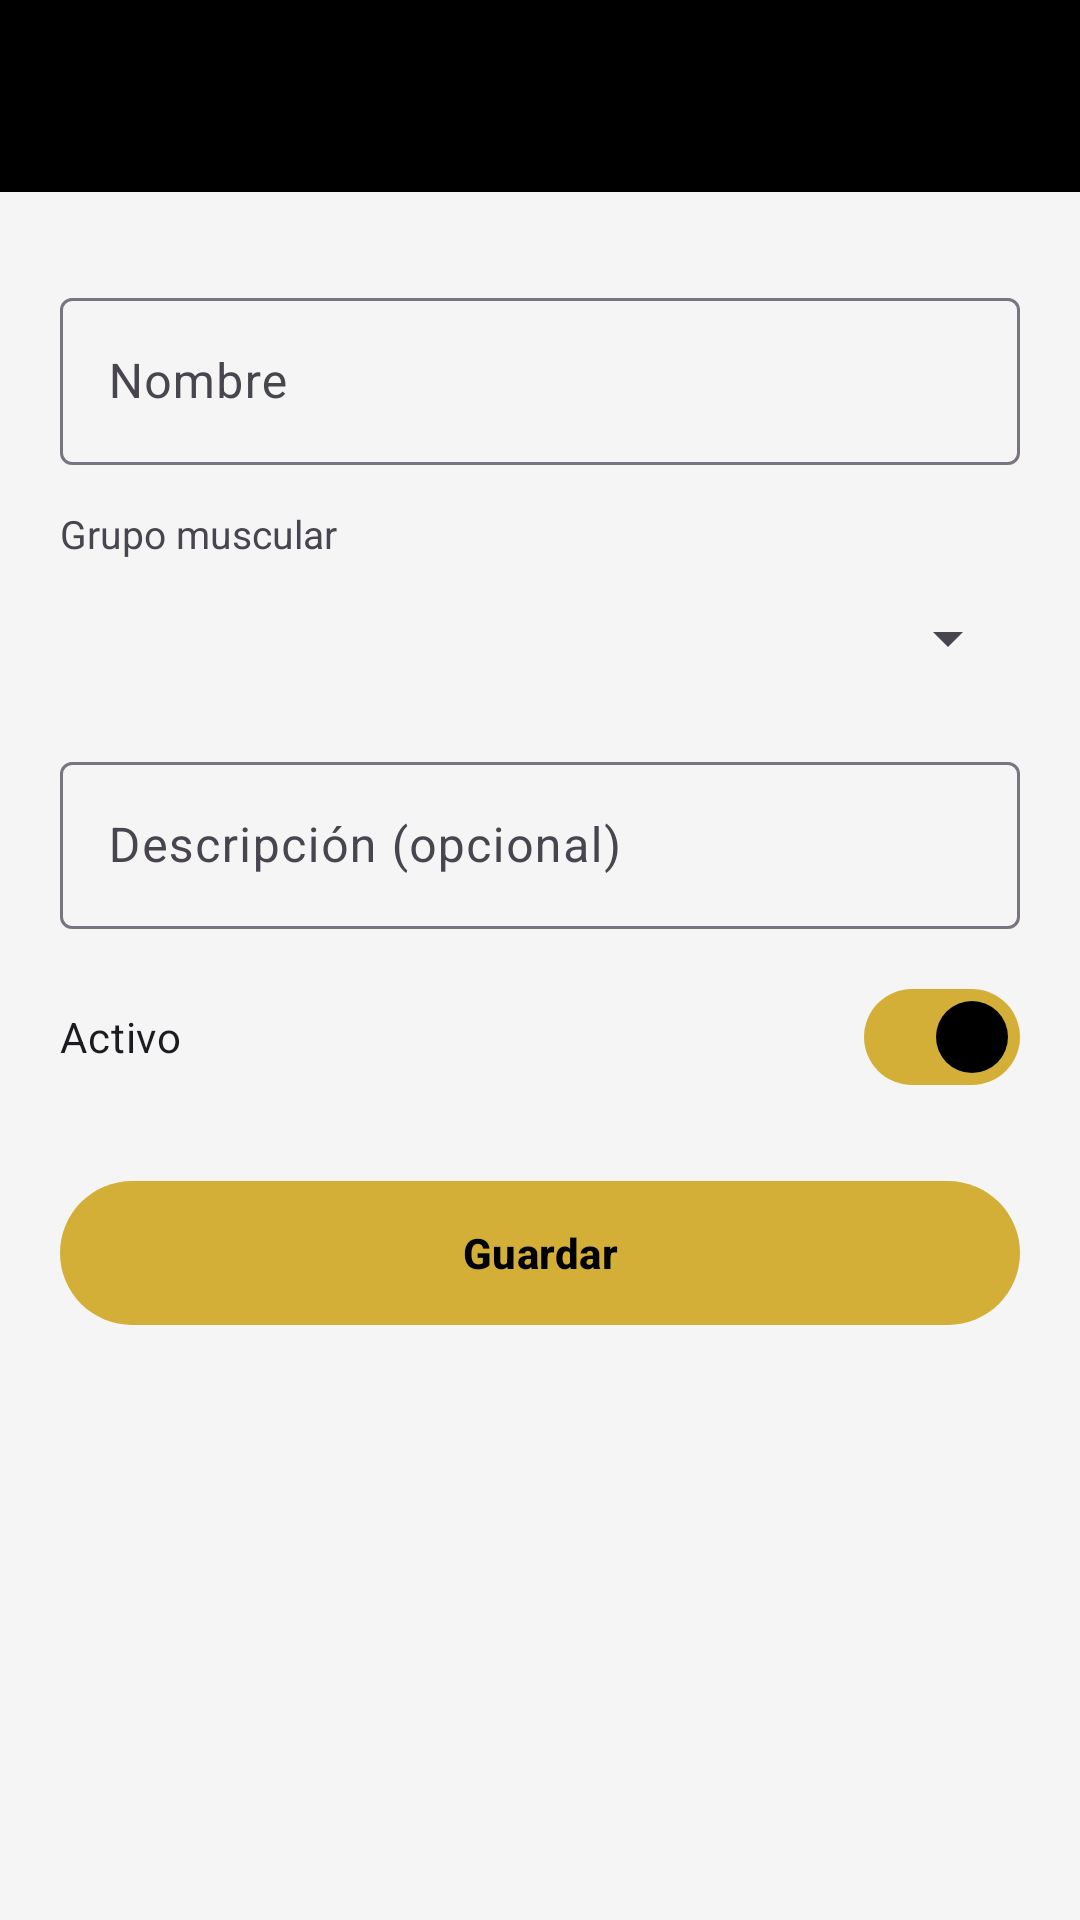

Reconstruct the res/layout file that produces this screen, plus the resources it refers to.
<!-- AndroidManifest.xml: application theme Theme.GoldenGym -->
<!-- res/layout/activity_ejercicio_form.xml -->
<?xml version="1.0" encoding="utf-8"?>
<LinearLayout xmlns:android="http://schemas.android.com/apk/res/android"
    xmlns:app="http://schemas.android.com/apk/res-auto"
    android:layout_width="match_parent"
    android:layout_height="match_parent"
    android:orientation="vertical">

    <com.google.android.material.appbar.MaterialToolbar
        android:id="@+id/toolbar"
        android:layout_width="match_parent"
        android:layout_height="?attr/actionBarSize"
        android:background="@color/negro"
        app:titleTextColor="@color/dorado"
        app:navigationIconTint="@color/dorado" />

    <ScrollView
        android:layout_width="match_parent"
        android:layout_height="0dp"
        android:layout_weight="1">

        <LinearLayout
            android:layout_width="match_parent"
            android:layout_height="wrap_content"
            android:orientation="vertical"
            android:padding="20dp">

            <com.google.android.material.textfield.TextInputLayout
                android:id="@+id/tilNombre"
                android:layout_width="match_parent"
                android:layout_height="wrap_content"
                android:layout_marginTop="10dp"
                android:hint="@string/nombre">

                <com.google.android.material.textfield.TextInputEditText
                    android:id="@+id/etNombre"
                    android:layout_width="match_parent"
                    android:layout_height="wrap_content"
                    android:inputType="textCapSentences" />
            </com.google.android.material.textfield.TextInputLayout>

            <TextView
                android:id="@+id/lblGrupo"
                android:layout_width="wrap_content"
                android:layout_height="wrap_content"
                android:layout_marginTop="14dp"
                android:text="@string/grupo_muscular"
                android:textColor="?attr/colorOnSurfaceVariant"
                android:textSize="13sp" />

            <Spinner
                android:id="@+id/spGrupo"
                android:layout_width="match_parent"
                android:layout_height="52dp" />

            <com.google.android.material.textfield.TextInputLayout
                android:id="@+id/tilDescripcion"
                android:layout_width="match_parent"
                android:layout_height="wrap_content"
                android:layout_marginTop="10dp"
                android:hint="@string/descripcion">

                <com.google.android.material.textfield.TextInputEditText
                    android:id="@+id/etDescripcion"
                    android:layout_width="match_parent"
                    android:layout_height="wrap_content"
                    android:inputType="textMultiLine|textCapSentences" />
            </com.google.android.material.textfield.TextInputLayout>

            <com.google.android.material.materialswitch.MaterialSwitch
                android:id="@+id/swActivo"
                android:layout_width="match_parent"
                android:layout_height="wrap_content"
                android:layout_marginTop="12dp"
                android:checked="true"
                android:text="@string/activo" />

            <com.google.android.material.button.MaterialButton
                android:id="@+id/btnGuardar"
                android:layout_width="match_parent"
                android:layout_height="56dp"
                android:layout_marginTop="20dp"
                android:text="@string/guardar"
                android:textStyle="bold" />

            <ProgressBar
                android:id="@+id/progreso"
                android:layout_width="wrap_content"
                android:layout_height="wrap_content"
                android:layout_gravity="center"
                android:layout_marginTop="8dp"
                android:visibility="gone" />
        </LinearLayout>
    </ScrollView>
</LinearLayout>
<!-- resources referenced by this layout -->
<resources>
  <color name="dorado">#D4AF37</color>
  <color name="negro">#000000</color>
  <string name="activo">Activo</string>
  <string name="descripcion">Descripción (opcional)</string>
  <string name="grupo_muscular">Grupo muscular</string>
  <string name="guardar">Guardar</string>
  <string name="nombre">Nombre</string>
  <style name="Theme.GoldenGym" parent="Theme.Material3.DayNight.NoActionBar">
          <item name="colorPrimary">@color/dorado</item>
          <item name="colorOnPrimary">@color/negro</item>
          <item name="colorPrimaryContainer">#FFF3C4</item>
          <item name="colorOnPrimaryContainer">@color/negro</item>
          <item name="colorSecondary">@color/gris_oscuro</item>
          <item name="colorOnSecondary">@color/blanco</item>
          <item name="android:colorBackground">@color/gris_claro</item>
          <item name="colorSurface">@color/blanco</item>
          <item name="android:statusBarColor">@color/negro</item>
          <item name="android:windowLightStatusBar">false</item>
          <item name="textInputStyle">@style/Widget.Material3.TextInputLayout.OutlinedBox</item>
      </style>
  <color name="gris_oscuro">#1A1A1A</color>
  <color name="blanco">#FFFFFF</color>
  <color name="gris_claro">#F5F5F5</color>
</resources>
